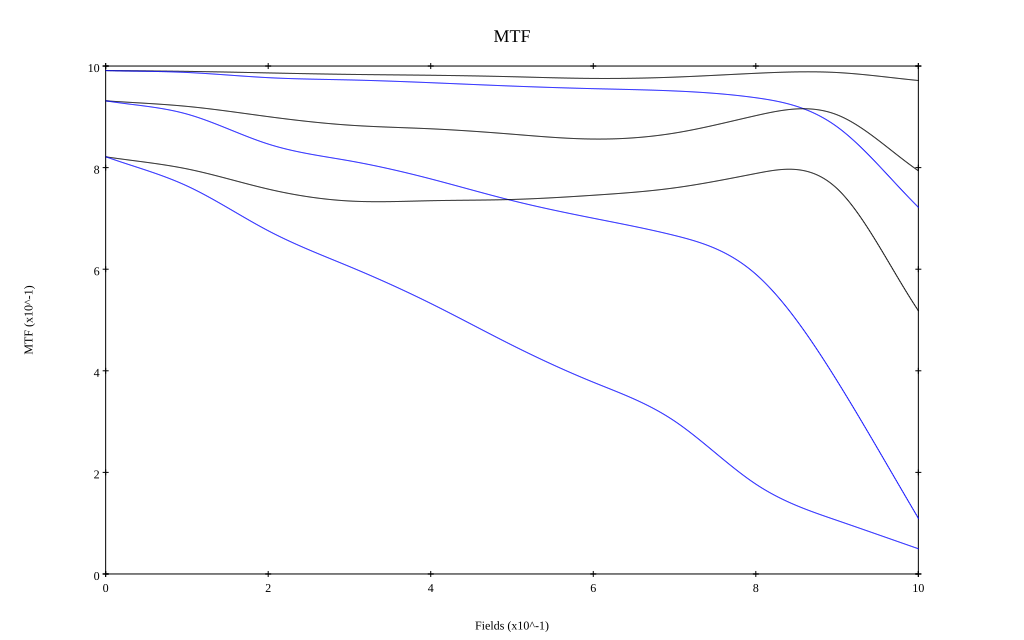

The file beside this chart, header and first rows:
, 0, 0.1, 0.2, 0.3, 0.4, 0.5, 0.6, 0.7, 0.8, 0.9, 1
10 sag, 0.991, 0.989, 0.986, 0.984, 0.982, 0.979, 0.976, 0.978, 0.986, 0.987, 0.972
10 tan, 0.991, 0.987, 0.977, 0.973, 0.967, 0.961, 0.955, 0.951, 0.938, 0.88, 0.722
30 sag, 0.931, 0.921, 0.9, 0.884, 0.876, 0.866, 0.856, 0.868, 0.902, 0.904, 0.794
30 tan, 0.932, 0.905, 0.846, 0.813, 0.778, 0.735, 0.7, 0.666, 0.59, 0.38, 0.11
50 sag, 0.821, 0.798, 0.758, 0.734, 0.735, 0.737, 0.746, 0.76, 0.788, 0.759, 0.518
50 tan, 0.821, 0.764, 0.676, 0.605, 0.533, 0.451, 0.377, 0.301, 0.177, 0.105, 0.05
